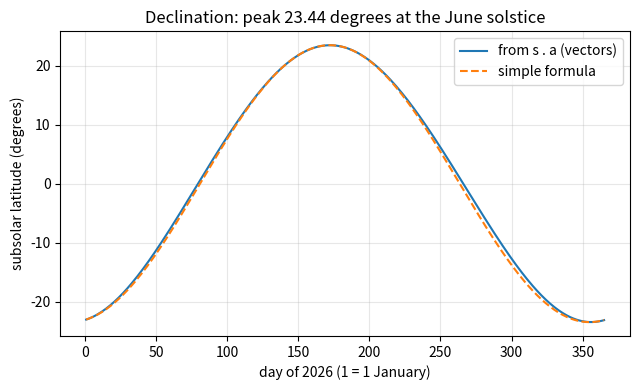
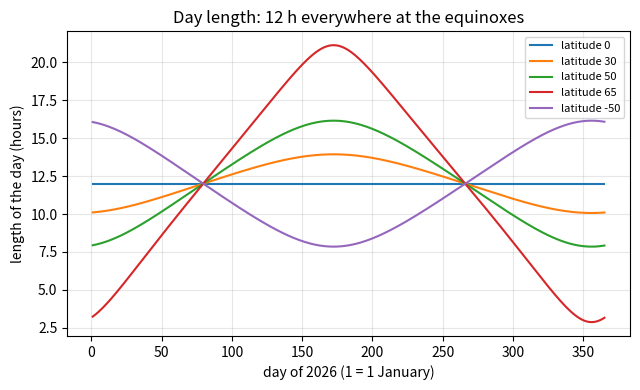
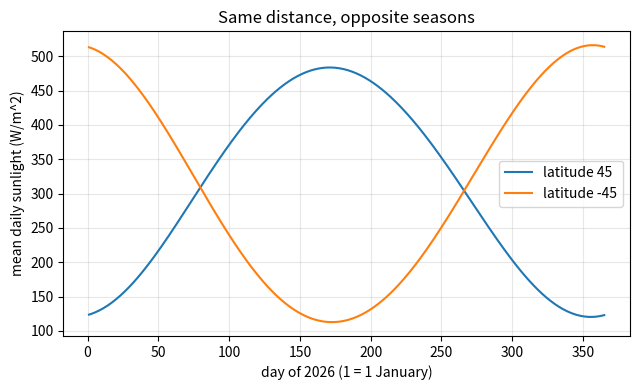

Here is the Python script that generated these plots, in order:
"""Session 2 (Level 2): vectors for the tilted axis, the subsolar latitude, day length, distance, sidereal day.

Run:  python start.py 2
"""
# %% [markdown]
# # Session 2: the tilted axis as a vector
# **A. Real-world problem.** A solar-farm planner needs, for any latitude and date, the
# length of the day, the noon Sun height and how much sunlight reaches the ground, and must
# explain why the 6.9 percent swing in Earth-Sun distance does not decide the seasons. Today
# you build these from three-dimensional vectors and check each one by an independent route.
# The sun path through the day is in the repo `opendaylight`; here the new idea is the
# **dot product of the Sun direction with the spin axis**.

# %%
import datetime as dt
import pathlib

import numpy as np

OUT = (pathlib.Path(__file__).resolve().parent if "__file__" in globals() else pathlib.Path(".")) / "out"

TILT = 23.44             # tilt of the spin axis from the orbit normal, degrees
AU_MKM = 149.598         # one astronomical unit, million km
SOLAR_CONSTANT = 1361.0  # sunlight at 1 AU, watts per square metre
TROPICAL_YEAR = 365.2422  # days from equinox to equinox


# %% [markdown]
# ## Step 1: where is the Sun in the sky of the Earth?
# We use days counted from the year 2000 (noon on 1 January 2000 is day 0), as astronomers do.
# Low-precision formulas for the Sun (accurate to about 0.01 degrees in longitude):
# the mean anomaly g = 357.528 + 0.9856003 d, the mean longitude L = 280.460 + 0.9856474 d,
# the Sun's ecliptic longitude lam = L + 1.915 sin g + 0.020 sin 2g, and the distance
# r = 1.00014 - 0.01671 cos g - 0.00014 cos 2g (in AU). The "ecliptic longitude" is the
# direction of the Sun along the orbit plane: 0 degrees at the March equinox, 90 at the
# June solstice, 180 at the September equinox, 270 at the December solstice.

# %%
def days_since_j2000(year, month, day, hour=0.0):
    """Days since noon UT on 1 January 2000."""
    return (dt.datetime(year, month, day) - dt.datetime(2000, 1, 1, 12)).total_seconds() / 86400.0 + hour / 24.0


def sun_longitude(d):
    """Ecliptic longitude of the Sun in degrees (0 to 360) at day d since J2000."""
    d = np.asarray(d, dtype=float)
    g = np.radians(357.528 + 0.9856003 * d)
    return (280.460 + 0.9856474 * d + 1.915 * np.sin(g) + 0.020 * np.sin(2 * g)) % 360.0


def sun_distance_au(d):
    """Earth-Sun distance in AU at day d since J2000."""
    g = np.radians(357.528 + 0.9856003 * np.asarray(d, dtype=float))
    return 1.00014 - 0.01671 * np.cos(g) - 0.00014 * np.cos(2 * g)


# %% [markdown]
# ## Step 2: the subsolar latitude equals the declination (dot product)
# Use axes: x towards the March-equinox direction, y 90 degrees further along the orbit plane,
# z perpendicular to the orbit plane. The spin axis keeps pointing one way in space,
# tilted by T from z: a = (0, sin T, cos T). The direction from the Earth to the Sun is
# s = (cos lam, sin lam, 0). The latitude where the Sun is overhead (the subsolar latitude)
# is the latitude of the point whose "up" direction equals s. Latitude is measured from the
# equator, so sin(latitude) = (up direction) . a. For the subsolar point, up = s:
#
#     sin(d) = s . a = sin T sin(lam)
#
# This is the declination d. It is the same as the formula of `opendaylight` up to the
# accuracy of that simpler model, and now you see where it comes from.

# %%
def spin_axis(tilt=TILT):
    t = np.radians(tilt)
    return np.array([0.0, np.sin(t), np.cos(t)])


def sun_vector(lam):
    l = np.radians(lam)
    return np.array([np.cos(l), np.sin(l), 0.0])


def declination_from_vectors(lam, tilt=TILT):
    """Subsolar latitude in degrees: arcsin of (Sun direction . spin axis)."""
    return float(np.degrees(np.arcsin(np.clip(np.dot(sun_vector(lam), spin_axis(tilt)), -1.0, 1.0))))


def declination_formula(n):
    """The simpler day-of-year formula d = 23.45 sin(360/365 (284 + n)) used in `opendaylight`."""
    return float(23.45 * np.sin(np.radians(360.0 / 365.0 * (284.0 + n))))


# %% [markdown]
# ## Step 3: day length, noon height
# A place at latitude phi has "up" vector n(h) = (cos phi cos h, cos phi sin h, sin phi) in a frame
# where the Sun is at (cos d, 0, sin d); h is the hour angle (15 degrees per hour). It is
# daytime when n . sun > 0:  cos phi cos d cos h + sin phi sin d > 0. The edge of daylight is
# cos(H0) = -tan(phi) tan(d). The day lasts 2 H0 / 15 hours. If the right side is >= 1 the Sun
# never rises (polar night); if <= -1 it never sets (polar day). Noon is h = 0, where the dot
# product is cos(phi - d), so the noon height is 90 - |phi - d|. (Geometric day: the Sun as
# a point, no air bending the light, so real days are a few minutes longer.)

# %%
def day_length_hours(lat, decl):
    """Hours of daylight from the sunrise equation (geometric)."""
    f = np.radians(np.clip(lat, -89.999, 89.999))
    d = np.radians(decl)
    c = -np.tan(f) * np.tan(d)
    return float(24.0 * np.arccos(np.clip(c, -1.0, 1.0)) / np.pi)


def day_length_by_vectors(lat, decl, samples=14400):
    """The same day length by brute force: the share of a circle of latitude with n . sun > 0."""
    f, d = np.radians(lat), np.radians(decl)
    h = np.linspace(0.0, 2 * np.pi, samples, endpoint=False)
    dot = np.cos(f) * np.cos(d) * np.cos(h) + np.sin(f) * np.sin(d)
    return 24.0 * float(np.mean(dot > 0))


def noon_height(lat, decl):
    """Sun height at local noon, degrees (negative: the Sun stays below the horizon)."""
    return 90.0 - abs(lat - decl)


def noon_height_by_vectors(lat, decl, samples=14401):
    """The highest Sun height over a day, found from the dot product: arcsin(max n . sun)."""
    f, d = np.radians(lat), np.radians(decl)
    h = np.linspace(-np.pi, np.pi, samples)
    dot = np.cos(f) * np.cos(d) * np.cos(h) + np.sin(f) * np.sin(d)
    return float(np.degrees(np.arcsin(dot.max())))


# %% [markdown]
# ## Step 4: distance and sunlight; why it is not the cause of seasons
# Sunlight arriving at a surface facing the Sun falls as 1 / r^2 (the same power spread over
# the area of a sphere 4 pi r^2). The mean daily sunlight on flat ground (watts per square
# metre, averaged over 24 hours) is
#
#     Q = S0 / (pi r^2) * ( H0 sin(phi) sin(d) + cos(phi) cos(d) sin(H0) )
#
# with r in AU and H0 in radians. The distance enters as 1/r^2 for every place on Earth at
# once; the bracket depends on latitude and season. Opposite hemispheres have opposite
# brackets, so distance cannot make one hemisphere warm and the other cold.

# %%
def daily_insolation(lat, decl, r_au):
    """Mean daily sunlight on a horizontal surface at the top of the atmosphere, W/m^2."""
    f = np.radians(np.clip(lat, -89.999, 89.999))
    d = np.radians(decl)
    h0 = np.arccos(np.clip(-np.tan(f) * np.tan(d), -1.0, 1.0))
    bracket = h0 * np.sin(f) * np.sin(d) + np.cos(f) * np.cos(d) * np.sin(h0)
    return float(SOLAR_CONSTANT / (np.pi * r_au ** 2) * bracket)


def irradiance_ratio(r_near, r_far):
    """Sunlight at the near distance divided by sunlight at the far distance (inverse square)."""
    return (r_far / r_near) ** 2


# %% [markdown]
# ## Step 5: the sidereal day and the solar day
# In one day the Earth turns 360 degrees relative to the stars (a sidereal day) but also
# moves 360 / 365.2422 = 0.9856 degrees along its orbit, so the Sun has not come back to
# the same direction yet; the Earth must turn that extra angle. The Earth turns 360 degrees in
# one sidereal day (86164 s), so one degree takes about 239.3 s and the extra is
# 0.9856 * 239.3 = 235.9 s, almost 4 minutes (3 min 56 s).
# Exactly: 1 / T_solar = 1 / T_sidereal - 1 / T_year (in days).

# %%
def extra_rotation_seconds(year_days=TROPICAL_YEAR):
    """Seconds of spin needed per day to make up the orbital motion."""
    return 360.0 / year_days * sidereal_day_seconds(year_days) / 360.0


def sidereal_day_seconds(year_days=TROPICAL_YEAR):
    """Length of the sidereal day from 1/T_sid = 1/T_solar + 1/T_year (T_solar = 86400 s)."""
    return 86400.0 / (1.0 + 1.0 / year_days)


# %%
if __name__ == "__main__":
    import matplotlib.pyplot as plt

    OUT.mkdir(exist_ok=True)
    d2026 = days_since_j2000(2026, 1, 1) + np.arange(365)
    lam = sun_longitude(d2026)
    dec = np.array([declination_from_vectors(x) for x in lam])
    old = np.array([declination_formula(n) for n in range(1, 366)])
    r = sun_distance_au(d2026)
    print("peak declination (deg) and day of year:", round(dec.max(), 2), int(np.argmax(dec)) + 1)
    print("largest gap between the vector declination and the simple formula (deg):", round(np.abs(dec - old).max(), 2))
    print("distance range (million km):", round(r.min() * AU_MKM, 1), round(r.max() * AU_MKM, 1),
          "closest on day", int(np.argmin(r)) + 1)
    print("sunlight ratio perihelion / aphelion:", round(irradiance_ratio(r.min(), r.max()), 4))
    print("polar day at 67 N in June (h):", round(day_length_hours(67, 23.44), 2),
          "and 66 N:", round(day_length_hours(66, 23.44), 2))
    print("sidereal day (s), extra spin (s):", round(sidereal_day_seconds(), 1), round(extra_rotation_seconds(), 1))

    fig, ax = plt.subplots(figsize=(6.5, 4))
    ax.plot(np.arange(1, 366), dec, label="from s . a (vectors)")
    ax.plot(np.arange(1, 366), old, "--", label="simple formula")
    ax.set_xlabel("day of 2026 (1 = 1 January)")
    ax.set_ylabel("subsolar latitude (degrees)")
    ax.set_title("Declination: peak 23.44 degrees at the June solstice")
    ax.grid(alpha=0.3)
    ax.legend()
    fig.tight_layout()
    fig.savefig(OUT / "declination.png", dpi=120)

    fig2, ax2 = plt.subplots(figsize=(6.5, 4))
    for lat in (0, 30, 50, 65, -50):
        ax2.plot(np.arange(1, 366), [day_length_hours(lat, x) for x in dec], label=f"latitude {lat}")
    ax2.set_xlabel("day of 2026 (1 = 1 January)")
    ax2.set_ylabel("length of the day (hours)")
    ax2.set_title("Day length: 12 h everywhere at the equinoxes")
    ax2.grid(alpha=0.3)
    ax2.legend(fontsize=8)
    fig2.tight_layout()
    fig2.savefig(OUT / "day_length.png", dpi=120)

    fig3, ax3 = plt.subplots(figsize=(6.5, 4))
    for lat in (45, -45):
        ax3.plot(np.arange(1, 366), [daily_insolation(lat, x, y) for x, y in zip(dec, r)], label=f"latitude {lat}")
    ax3.set_xlabel("day of 2026 (1 = 1 January)")
    ax3.set_ylabel("mean daily sunlight (W/m^2)")
    ax3.set_title("Same distance, opposite seasons")
    ax3.grid(alpha=0.3)
    ax3.legend()
    fig3.tight_layout()
    fig3.savefig(OUT / "insolation.png", dpi=120)
    print("saved figures in", OUT)

# %% [markdown]
# ## Try it
# Do the coding tasks, answer the four questions in the README (section F), then run the
# checkpoint.
